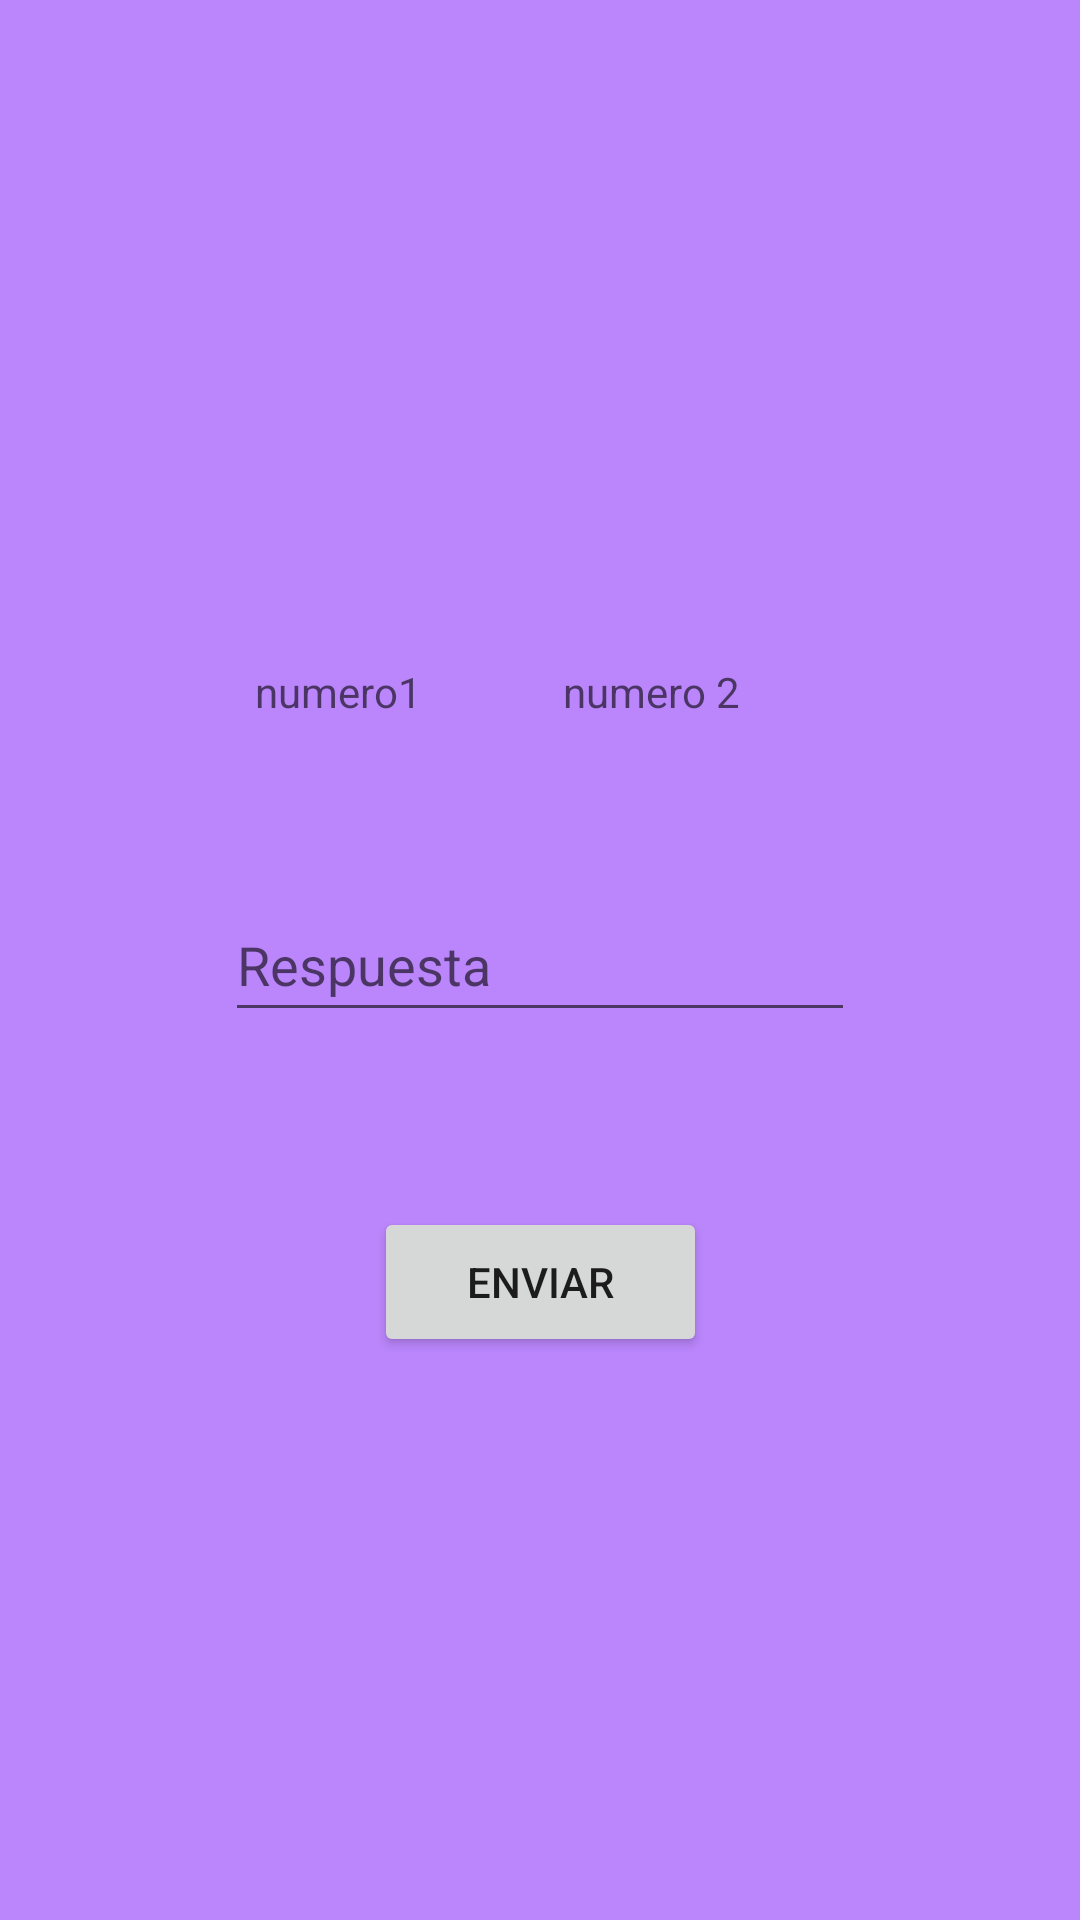

Here is an Android app screen rendered from its layout file. Give the layout XML and the strings, colors and styles it references.
<!-- AndroidManifest.xml: application theme Theme.EjemploF -->
<!-- res/layout/fragment_suma.xml -->
<?xml version="1.0" encoding="utf-8"?>
<androidx.constraintlayout.widget.ConstraintLayout xmlns:android="http://schemas.android.com/apk/res/android"
    xmlns:app="http://schemas.android.com/apk/res-auto"
    xmlns:tools="http://schemas.android.com/tools"
    android:layout_width="match_parent"
    android:layout_height="match_parent"
    android:background="@color/purple_200"
    tools:context=".MainActivity">

    <Button
        android:id="@+id/salirS"
        android:layout_width="111dp"
        android:layout_height="50dp"
        android:text="Enviar"
        app:layout_constraintBottom_toBottomOf="parent"
        app:layout_constraintEnd_toEndOf="parent"
        app:layout_constraintStart_toStartOf="parent"
        app:layout_constraintTop_toBottomOf="@+id/numerosuma"
        app:layout_constraintVertical_bias="0.237" />

    <TextView
        android:id="@+id/suma1"
        android:layout_width="88dp"
        android:layout_height="41dp"
        android:hint="numero1 "
        android:text=""
        app:layout_constraintBottom_toTopOf="@+id/numerosuma"
        app:layout_constraintEnd_toEndOf="parent"
        app:layout_constraintHorizontal_bias="0.312"
        app:layout_constraintStart_toStartOf="parent"
        app:layout_constraintTop_toTopOf="parent"
        app:layout_constraintVertical_bias="0.867" />

    <TextView
        android:id="@+id/suma2"
        android:layout_width="88dp"
        android:layout_height="41dp"
        android:hint="numero 2"
        android:text=""
        app:layout_constraintBottom_toTopOf="@+id/numerosuma"
        app:layout_constraintEnd_toEndOf="parent"
        app:layout_constraintHorizontal_bias="0.69"
        app:layout_constraintStart_toStartOf="parent"
        app:layout_constraintTop_toTopOf="parent"
        app:layout_constraintVertical_bias="0.867" />

    <EditText
        android:id="@+id/numerosuma"
        android:layout_width="wrap_content"
        android:layout_height="wrap_content"
        android:ems="10"
        android:hint="Respuesta"
        android:inputType="number"
        android:minHeight="48dp"
        android:text=""
        app:layout_constraintBottom_toBottomOf="parent"
        app:layout_constraintEnd_toEndOf="parent"
        app:layout_constraintStart_toStartOf="parent"
        app:layout_constraintTop_toTopOf="parent"
        tools:ignore="SpeakableTextPresentCheck" />

</androidx.constraintlayout.widget.ConstraintLayout>
<!-- resources referenced by this layout -->
<resources>
  <style name="Theme.EjemploF" parent="Theme.MaterialComponents.DayNight.DarkActionBar">
          
          <item name="colorPrimary">@color/purple_500</item>
          <item name="colorPrimaryVariant">@color/purple_700</item>
          <item name="colorOnPrimary">@color/white</item>
          
          <item name="colorSecondary">@color/teal_200</item>
          <item name="colorSecondaryVariant">@color/teal_700</item>
          <item name="colorOnSecondary">@color/black</item>
          
          <item name="android:statusBarColor">?attr/colorPrimaryVariant</item>
          
      </style>
  <!-- not gathered from this repository: default colours our renderer supplied (Android Studio template values) -->
  <color name="purple_200">#FFBB86FC</color>
  <color name="purple_500">#FF6200EE</color>
  <color name="purple_700">#FF3700B3</color>
  <color name="teal_200">#FF03DAC5</color>
  <color name="teal_700">#FF018786</color>
  <color name="black">#FF000000</color>
  <color name="white">#FFFFFFFF</color>
</resources>
